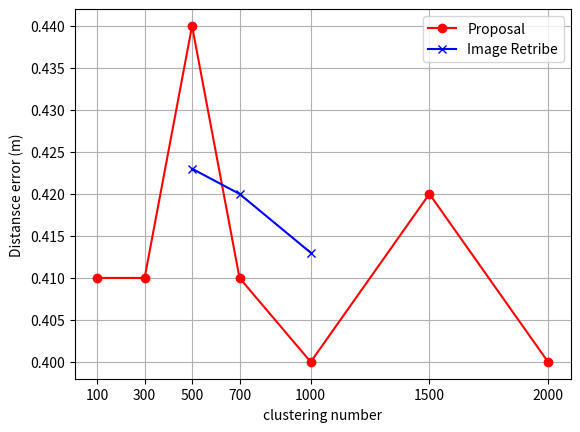

The script that saved this image:
import matplotlib.pyplot as plt
import numpy as np

                                    ######################
                                    #### univ dataset ####
                                    ######################

ks = [100, 300, 500, 700, 1000, 1500, 2000]

'''
# univ bf window
# [redacted]
ks = [100, 300, 500, 700, 1000, 1500, 2000]
distance_errors = [0.19, 0.22, 0.16, 0.17, 0.15, 0.16, 0.16]
execution_times = [0.3288, 0.4581, 0.3497, 0.3393, 0.3382, 0.3600, 0.4419]
#0.173 m
#0.374 sec
'''



'''
# univ bf 5000-15000 window
# [redacted]
ks = [ 5000, 7000, 9000, 11000, 13000, 15000]
distance_errors = [ 0.43, 0.41, 0.40, 0.41, 0.41, 0.42]
execution_times = [ 0.1916, 0.2691, 0.1813, 0.2390, 0.2485, 0.2024]
# 0.413 m
# 0.222 sec
'''


'''
# univ bovw window
# [redacted]
ks = [100, 300, 500, 700, 1000, 1500, 2000]
distance_errors = [0.216, 0.1233, 0.12,  0.140,0,0,0.1333 ]
execution_times = [0.487, 0.5029, 0.466, 0.497,0,0,0.5423 ]
#0.147 m
#0.499 sec
'''


'''
# univ bovw 5000-15000 window
# [redacted]
ks = [ 5000, 7000, 9000, 11000, 13000, 15000]
distance_errors = [ 0.43, 0.41, 0.40, 0.41, 0.41, 0.42]
execution_times = [ 0.1916, 0.2691, 0.1813, 0.2390, 0.2485, 0.2024]
# 0.413 m
# 0.222 sec
'''

'''
#univ distance_error
proposal =  [0.19, 0.22, 0.16, 0.17, 0.15, 0.16, 0.16]
image_retrieval  =  [0.216, 0.1233, 0.12,  0.140,0,0,0.1333 ]

'''
'''
#univ execution times
proposal = [0.3288, 0.4581, 0.3497, 0.3393, 0.3382, 0.3600, 0.4419]
image_retrieval = [0.487, 0.5029, 0.466, 0.497,0,0,0.5423 ]
'''


                                    ######################
                                    #### park dataset ####
                                    ######################
'''
# park bf window
# [redacted]
ks = [100, 300, 500, 700, 1000, 1500, 2000]
distance_errors = [0.41, 0.41, 0.44, 0.41, 0.40, 0.42, 0.40]
execution_times = [0.1926, 0.1860, 0.2017, 0.2180, 0.2136, 0.2996, 0.2428]
#0.413 m
#0.222 sec
'''


'''
# park bf 5000-15000 window
# [redacted]
ks = [ 5000, 7000, 9000, 11000, 13000, 15000]
distance_errors = [ 0.43, 0.41, 0.40, 0.41, 0.41, 0.42]
execution_times = [ 0.1916, 0.2691, 0.1813, 0.2390, 0.2485, 0.2024]
# 0.413 m
# 0.222 sec
'''

'''
# park bovw window
# [redacted]
ks = [100, 300, 500, 700, 1000, 1500, 2000]
distance_errors = [ 0, 0, 0.423, 0.420, 0.413, 0, 0]
execution_times = [ 0, 0, 0.205, 0.172, 0.167, 0, 0]
# 0.4187 m
# 0.1813 sec
'''


'''
# park bovw - 5000-15000 window
# [redacted]
ks = [ 5000, 7000, 9000, 11000, 13000, 15000]
distance_errors = [0.4125, 0.4217, 0.4150, 0.4117, 0.4100, 0.4183]
execution_times = [0.2652, 0.2917, 0.3362, 0.3784, 0.4114, 0.4540]
#0.415 m
#0.356 sec
'''

#park distance error
proposal =  [0.41, 0.41, 0.44, 0.41, 0.40, 0.42, 0.40]
image_retrieval  = [ 0, 0, 0.423, 0.420, 0.413, 0, 0]


'''
#park executation time
proposal =  [0.1926, 0.1860, 0.2017, 0.2180, 0.2136, 0.2996, 0.2428]
image_retrieval  =  [ 0, 0, 0.205, 0.172, 0.167, 0, 0]
'''



'''
                ### func for distance error and execution times###
for i, dis_e in enumerate(distance_errors):
    if dis_e == 0:
        distance_errors[i] = np.nan

for i, exe_t in enumerate(execution_times):
    if exe_t == 0:
        execution_times[i] = np.nan
'''

for i, dis_e in enumerate(proposal):
    if dis_e == 0:
        proposal[i] = np.nan

for i, exe_t in enumerate(image_retrieval):
    if exe_t == 0:
        image_retrieval[i] = np.nan


'''
plt.figure()
plt.plot(ks, distance_errors, marker='o', color='red', label='Distance error (m)')
plt.plot(ks, execution_times, marker='x', color='blue', label='Execution time (sec)')
plt.xlabel('clustering number')
plt.ylabel('Value')
plt.xticks(ks)
plt.legend()
plt.grid(True)
plt.savefig('./plot.png', dpi=300, bbox_inches='tight')
#plt.show()
'''


plt.figure()
plt.plot(ks, proposal, marker='o', color='red', label='Proposal')
plt.plot(ks, image_retrieval, marker='x', color='blue', label='Image Retribe')
plt.xlabel('clustering number')
plt.ylabel('Distansce error (m)')
#plt.ylabel('Execution times (sec)')
plt.xticks(ks)
plt.legend()
plt.grid(True)
plt.savefig('./plot.png', dpi=300, bbox_inches='tight')
#plt.show()


'''
plt.figure()
plt.plot(ks, distance_errors, marker='o', color='red', label='Distance error (m)')
plt.plot(ks, execution_times, marker='x', color='blue', label='Execution time (sec)')
plt.xlabel('clustering number')
plt.ylabel('Distance error (m)')
plt.xticks(ks)
plt.legend()
plt.grid(True)
plt.savefig('./plot.png', dpi=300, bbox_inches='tight')
#plt.show()

plt.figure()
plt.plot(ks, distance_errors, marker='o', color='red', label='Distance error (m)')
plt.plot(ks, execution_times, marker='x', color='blue', label='Execution time (sec)')
plt.xlabel('clustering number')
plt.ylabel('Execution time (sec)')
plt.xticks(ks)
plt.legend()
plt.grid(True)
plt.savefig('./plot.png', dpi=300, bbox_inches='tight')
#plt.show()
'''